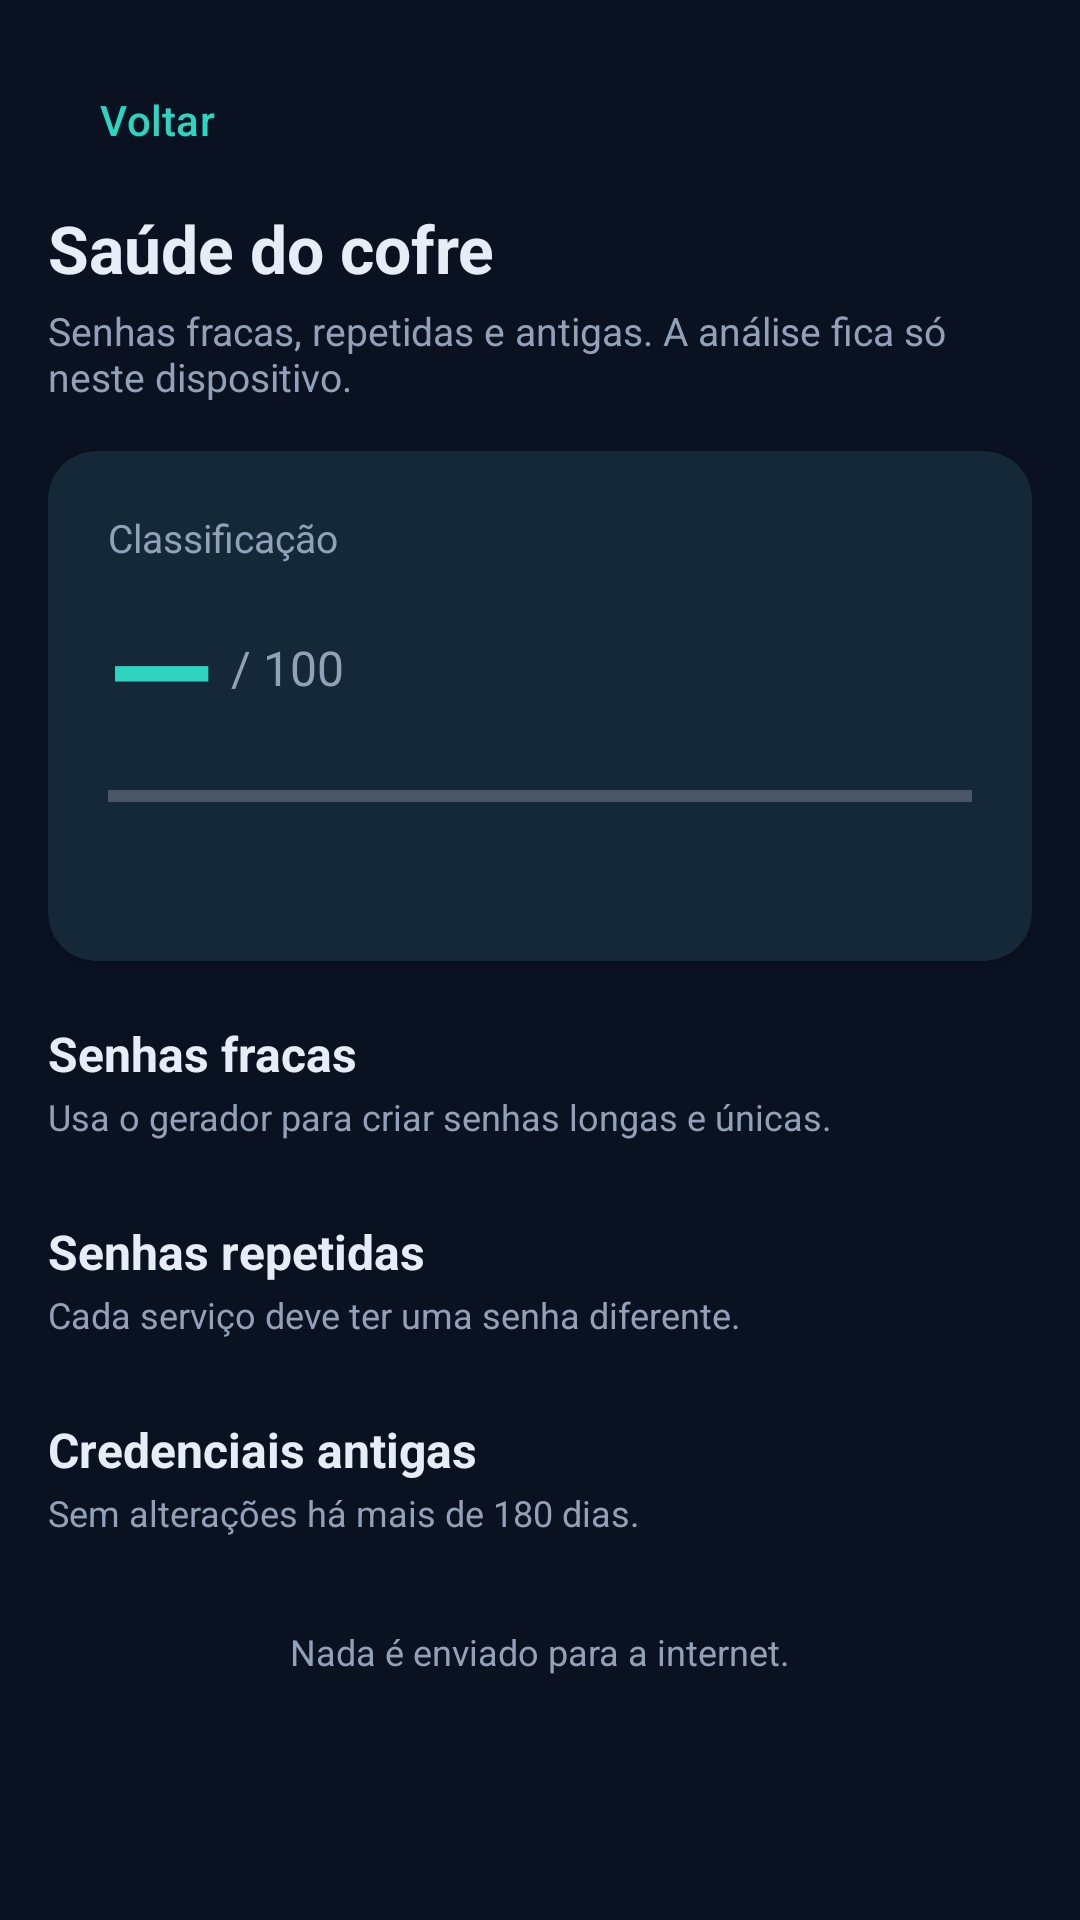

Write the Android layout XML for this screen, with the resource values it uses.
<!-- AndroidManifest.xml: application theme Theme.VaultKey -->
<!-- res/layout/fragment_vault_health.xml -->
<?xml version="1.0" encoding="utf-8"?>
<ScrollView xmlns:android="http://schemas.android.com/apk/res/android"
    android:layout_width="match_parent"
    android:layout_height="match_parent"
    android:background="@color/vault_bg"
    android:fillViewport="true">

    <LinearLayout
        android:layout_width="match_parent"
        android:layout_height="wrap_content"
        android:orientation="vertical"
        android:padding="16dp">

        <com.google.android.material.button.MaterialButton
            android:id="@+id/btn_back"
            style="@style/Widget.Material3.Button.TextButton"
            android:layout_width="wrap_content"
            android:layout_height="wrap_content"
            android:layout_marginStart="-8dp"
            android:text="@string/action_back"
            android:textColor="@color/vault_teal" />

        <TextView
            android:layout_width="wrap_content"
            android:layout_height="wrap_content"
            android:layout_marginTop="4dp"
            android:text="@string/health_title"
            android:textColor="@color/vault_text"
            android:textSize="22sp"
            android:textStyle="bold" />

        <TextView
            android:layout_width="match_parent"
            android:layout_height="wrap_content"
            android:layout_marginTop="4dp"
            android:text="@string/health_subtitle"
            android:textColor="@color/vault_text_muted"
            android:textSize="13sp" />

        <com.google.android.material.card.MaterialCardView
            style="@style/VaultKey.Card"
            android:layout_width="match_parent"
            android:layout_height="wrap_content"
            android:layout_marginTop="16dp">

            <LinearLayout
                android:layout_width="match_parent"
                android:layout_height="wrap_content"
                android:orientation="vertical"
                android:padding="20dp">

                <TextView
                    android:layout_width="wrap_content"
                    android:layout_height="wrap_content"
                    android:text="@string/health_score_label"
                    android:textColor="@color/vault_text_muted"
                    android:textSize="13sp" />

                <LinearLayout
                    android:layout_width="match_parent"
                    android:layout_height="wrap_content"
                    android:layout_marginTop="4dp"
                    android:gravity="center_vertical"
                    android:orientation="horizontal">

                    <TextView
                        android:id="@+id/tv_score"
                        android:layout_width="wrap_content"
                        android:layout_height="wrap_content"
                        android:text="@string/health_score_placeholder"
                        android:textColor="@color/vault_teal"
                        android:textSize="46sp"
                        android:textStyle="bold" />

                    <TextView
                        android:layout_width="0dp"
                        android:layout_height="wrap_content"
                        android:layout_marginStart="6dp"
                        android:layout_weight="1"
                        android:text="@string/health_score_max"
                        android:textColor="@color/vault_text_muted"
                        android:textSize="16sp" />

                    <TextView
                        android:id="@+id/tv_total"
                        android:layout_width="wrap_content"
                        android:layout_height="wrap_content"
                        android:textColor="@color/vault_text_muted"
                        android:textSize="13sp" />
                </LinearLayout>

                <ProgressBar
                    android:id="@+id/pb_score"
                    style="?android:attr/progressBarStyleHorizontal"
                    android:layout_width="match_parent"
                    android:layout_height="8dp"
                    android:layout_marginTop="8dp"
                    android:max="100"
                    android:progress="0"
                    android:progressTint="@color/vault_teal" />

                <TextView
                    android:id="@+id/tv_summary"
                    android:layout_width="match_parent"
                    android:layout_height="wrap_content"
                    android:layout_marginTop="12dp"
                    android:textColor="@color/vault_text"
                    android:textSize="14sp" />
            </LinearLayout>
        </com.google.android.material.card.MaterialCardView>

        <TextView
            android:id="@+id/tv_all_good"
            android:layout_width="match_parent"
            android:layout_height="wrap_content"
            android:layout_marginTop="20dp"
            android:gravity="center"
            android:text="@string/health_all_good"
            android:textColor="@color/vault_success"
            android:textSize="15sp"
            android:visibility="gone" />

        <TextView
            android:id="@+id/tv_weak_title"
            android:layout_width="wrap_content"
            android:layout_height="wrap_content"
            android:layout_marginTop="20dp"
            android:text="@string/health_weak"
            android:textColor="@color/vault_text"
            android:textSize="16sp"
            android:textStyle="bold" />

        <TextView
            android:layout_width="match_parent"
            android:layout_height="wrap_content"
            android:layout_marginTop="2dp"
            android:text="@string/health_weak_hint"
            android:textColor="@color/vault_text_muted"
            android:textSize="12sp" />

        <LinearLayout
            android:id="@+id/ll_weak"
            android:layout_width="match_parent"
            android:layout_height="wrap_content"
            android:layout_marginTop="6dp"
            android:orientation="vertical" />

        <TextView
            android:id="@+id/tv_reused_title"
            android:layout_width="wrap_content"
            android:layout_height="wrap_content"
            android:layout_marginTop="20dp"
            android:text="@string/health_reused"
            android:textColor="@color/vault_text"
            android:textSize="16sp"
            android:textStyle="bold" />

        <TextView
            android:layout_width="match_parent"
            android:layout_height="wrap_content"
            android:layout_marginTop="2dp"
            android:text="@string/health_reused_hint"
            android:textColor="@color/vault_text_muted"
            android:textSize="12sp" />

        <LinearLayout
            android:id="@+id/ll_reused"
            android:layout_width="match_parent"
            android:layout_height="wrap_content"
            android:layout_marginTop="6dp"
            android:orientation="vertical" />

        <TextView
            android:id="@+id/tv_old_title"
            android:layout_width="wrap_content"
            android:layout_height="wrap_content"
            android:layout_marginTop="20dp"
            android:text="@string/health_old"
            android:textColor="@color/vault_text"
            android:textSize="16sp"
            android:textStyle="bold" />

        <TextView
            android:layout_width="match_parent"
            android:layout_height="wrap_content"
            android:layout_marginTop="2dp"
            android:text="@string/health_old_hint"
            android:textColor="@color/vault_text_muted"
            android:textSize="12sp" />

        <LinearLayout
            android:id="@+id/ll_old"
            android:layout_width="match_parent"
            android:layout_height="wrap_content"
            android:layout_marginTop="6dp"
            android:orientation="vertical" />

        <TextView
            android:layout_width="match_parent"
            android:layout_height="wrap_content"
            android:layout_marginTop="24dp"
            android:gravity="center"
            android:text="@string/health_tip"
            android:textColor="@color/vault_text_muted"
            android:textSize="12sp" />
    </LinearLayout>
</ScrollView>
<!-- resources referenced by this layout -->
<resources>
  <color name="vault_bg">#0A1120</color>
  <color name="vault_success">#34D399</color>
  <color name="vault_teal">#2DD4BF</color>
  <color name="vault_text">#E6EDF7</color>
  <color name="vault_text_muted">#93A1B8</color>
  <string name="action_back">Voltar</string>
  <string name="health_all_good">Sem problemas detectados.</string>
  <string name="health_old">Credenciais antigas</string>
  <string name="health_old_hint">Sem alterações há mais de 180 dias.</string>
  <string name="health_reused">Senhas repetidas</string>
  <string name="health_reused_hint">Cada serviço deve ter uma senha diferente.</string>
  <string name="health_score_label">Classificação</string>
  <string name="health_score_max">/ 100</string>
  <string name="health_score_placeholder">—</string>
  <string name="health_subtitle">Senhas fracas, repetidas e antigas. A análise fica só neste dispositivo.</string>
  <string name="health_tip">Nada é enviado para a internet.</string>
  <string name="health_title">Saúde do cofre</string>
  <string name="health_weak">Senhas fracas</string>
  <string name="health_weak_hint">Usa o gerador para criar senhas longas e únicas.</string>
  <style name="VaultKey.Card" parent="Widget.Material3.CardView.Elevated">
          <item name="cardBackgroundColor">@color/vault_surface</item>
          <item name="cardCornerRadius">16dp</item>
          <item name="cardElevation">2dp</item>
      </style>
  <style name="Theme.VaultKey" parent="Base.Theme.VaultKey" />
  <color name="vault_surface">#131C2E</color>
  <style name="Base.Theme.VaultKey" parent="Theme.Material3.Dark.NoActionBar">
          <item name="colorPrimary">@color/vault_teal</item>
          <item name="colorOnPrimary">#06231F</item>
          <item name="colorPrimaryContainer">@color/vault_teal_dark</item>
          <item name="colorOnPrimaryContainer">@color/vault_text</item>
          <item name="colorSecondary">@color/vault_blue</item>
          <item name="colorOnSecondary">@color/vault_text</item>
          <item name="android:colorBackground">@color/vault_bg</item>
          <item name="colorSurface">@color/vault_surface</item>
          <item name="colorOnSurface">@color/vault_text</item>
          <item name="colorSurfaceVariant">@color/vault_surface_variant</item>
          <item name="colorOnSurfaceVariant">@color/vault_text_muted</item>
          <item name="colorError">@color/vault_error</item>
      </style>
  <color name="vault_teal_dark">#0E7490</color>
  <color name="vault_blue">#3B82F6</color>
  <color name="vault_surface_variant">#1B2740</color>
  <color name="vault_error">#F87171</color>
</resources>
